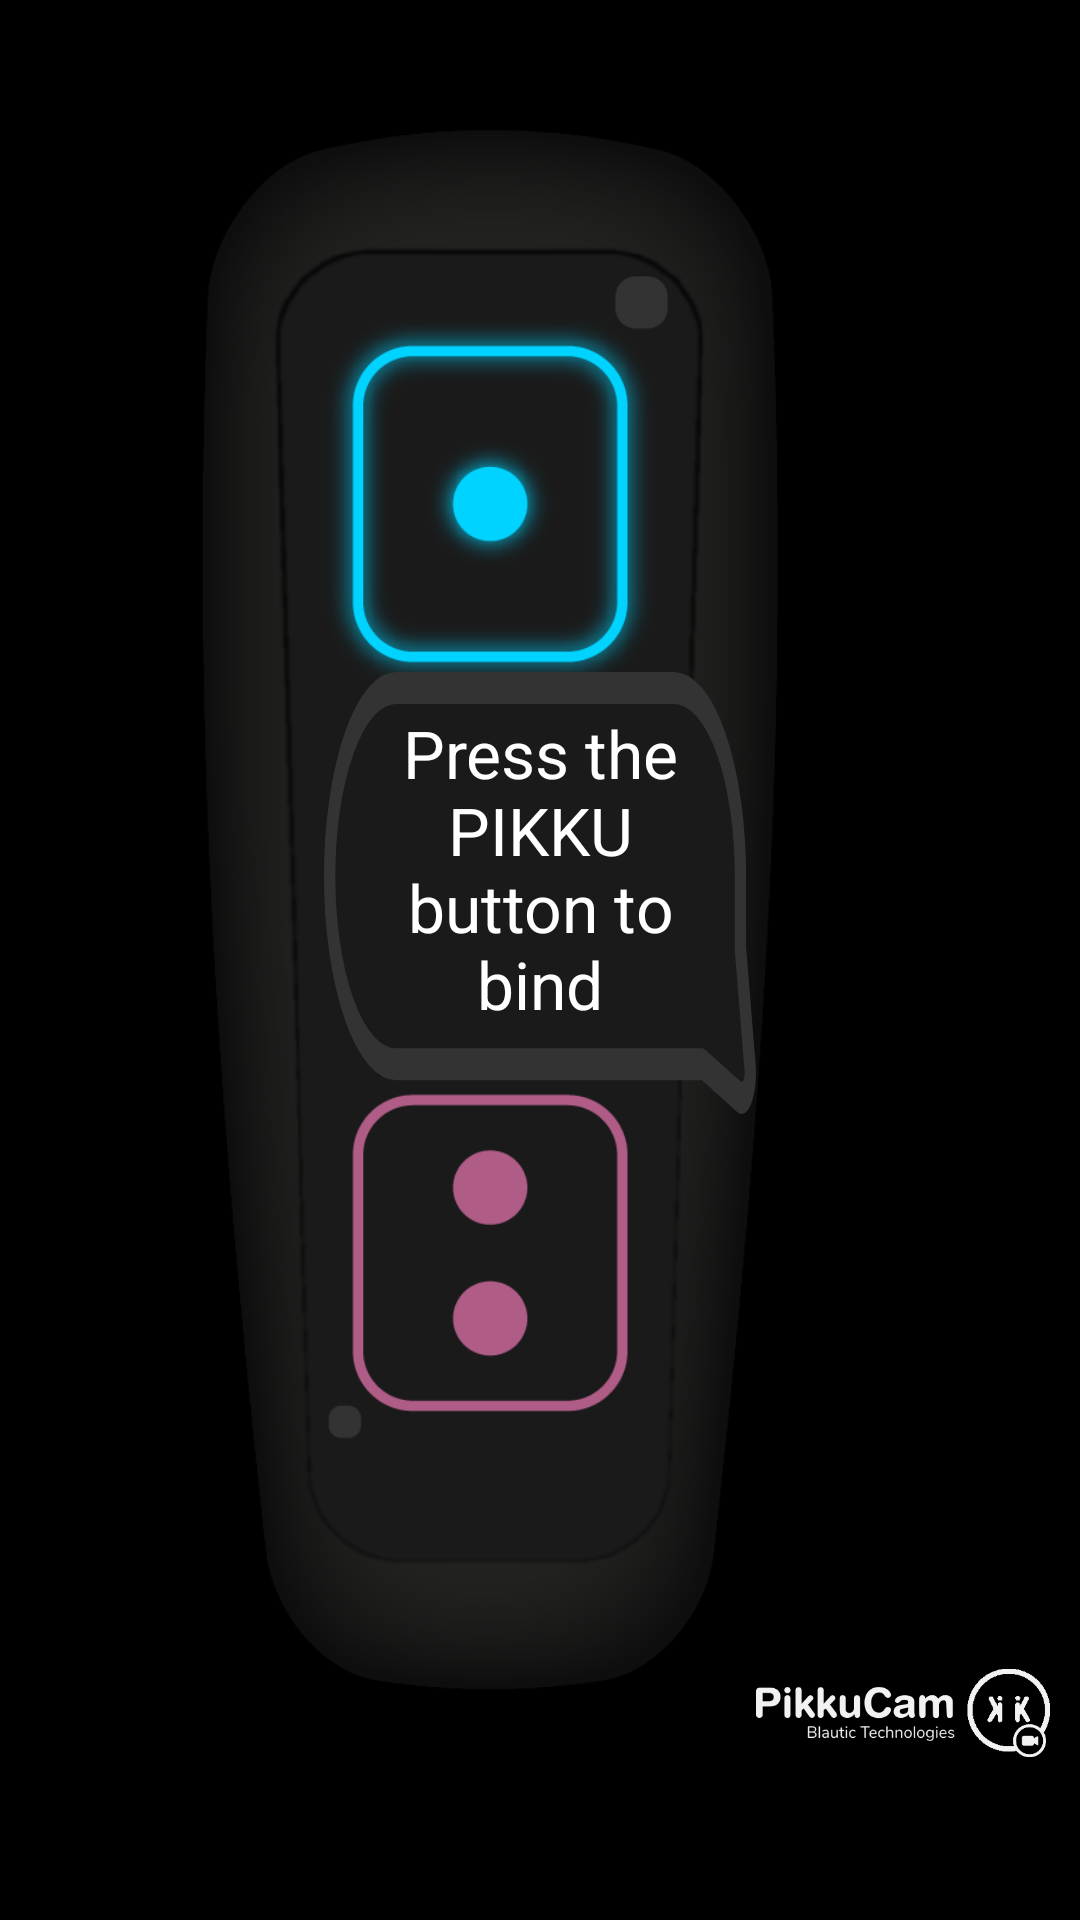

Reconstruct the res/layout file that produces this screen, plus the resources it refers to.
<!-- AndroidManifest.xml: application theme Theme.MainActivity -->
<!-- res/layout/fragment_connect.xml -->
<?xml version="1.0" encoding="utf-8"?>
<androidx.constraintlayout.widget.ConstraintLayout xmlns:android="http://schemas.android.com/apk/res/android"
    xmlns:app="http://schemas.android.com/apk/res-auto"
    xmlns:tools="http://schemas.android.com/tools"
    android:layout_width="match_parent"
    android:layout_height="match_parent"
    tools:context=".ui.ConnectFragment"
    android:background="#000000">


    <ImageView
        android:id="@+id/imageView2"
        android:layout_width="0dp"
        android:layout_height="0dp"
        android:src="@drawable/recurso_pikku_on"
        app:layout_constraintBottom_toBottomOf="parent"
        app:layout_constraintEnd_toEndOf="parent"
        app:layout_constraintHorizontal_bias="1.0"
        app:layout_constraintStart_toStartOf="parent"
        app:layout_constraintTop_toTopOf="parent"
        app:layout_constraintVertical_weight="0.85" />

    <androidx.constraintlayout.widget.Guideline
        android:id="@+id/guidelineLeftMain"
        android:layout_width="wrap_content"
        android:layout_height="wrap_content"
        android:orientation="vertical"
        app:layout_constraintGuide_percent="0.3" />

    <androidx.constraintlayout.widget.Guideline
        android:id="@+id/guidelineRightMain"
        android:layout_width="wrap_content"
        android:layout_height="wrap_content"
        android:orientation="vertical"
        app:layout_constraintGuide_percent="0.7" />


    <TextView
        android:id="@+id/textview_first"
        android:layout_width="0dp"
        android:layout_height="0dp"
        android:autoSizeTextType="uniform"
        android:background="@drawable/recurso_bocadillo"
        android:gravity="center"
        android:paddingStart="20dp"
        android:paddingTop="12dp"
        android:paddingEnd="20dp"
        android:paddingBottom="28dp"
        android:text="@string/presionar_boton_enlace"
        android:textColor="@color/WHITE"
        app:layout_constraintBottom_toBottomOf="@id/guidelineBottomMain"
        app:layout_constraintEnd_toEndOf="@id/guidelineRightMain"
        app:layout_constraintStart_toStartOf="@id/guidelineLeftMain"
        app:layout_constraintTop_toTopOf="@id/guidelineTopMain" />

    <androidx.constraintlayout.widget.Guideline
        android:id="@+id/guidelineTopMain"
        android:layout_width="wrap_content"
        android:layout_height="wrap_content"
        android:orientation="horizontal"
        app:layout_constraintGuide_percent="0.35" />

    <androidx.constraintlayout.widget.Guideline
        android:id="@+id/guidelineBottomMain"
        android:layout_width="wrap_content"
        android:layout_height="wrap_content"
        android:orientation="horizontal"
        app:layout_constraintGuide_percent="0.58" />

    <ImageView
        android:id="@+id/imageViewOk"
        android:layout_width="0dp"
        android:layout_height="0dp"
        android:src="@drawable/recurso_ok"
        android:visibility="invisible"
        app:layout_constraintBottom_toTopOf="@+id/guideline6"
        app:layout_constraintEnd_toStartOf="@+id/guideline13"
        app:layout_constraintHorizontal_bias="0.0"
        app:layout_constraintStart_toStartOf="@id/guidelineLeftMain"
        app:layout_constraintTop_toTopOf="@+id/guideline12"
        app:layout_constraintVertical_bias="0.0" />

    <ImageView
        android:id="@+id/imageView3"
        android:layout_width="0dp"
        android:layout_height="0dp"
        android:layout_marginBottom="10dp"
        android:layout_marginEnd="10dp"
        android:src="@drawable/recurso_41_2"
        app:layout_constraintBottom_toBottomOf="parent"
        app:layout_constraintEnd_toEndOf="parent"
        app:layout_constraintStart_toStartOf="@+id/guidelineRightMain"
        app:layout_constraintTop_toTopOf="@+id/guideline10" />

    <androidx.constraintlayout.widget.Guideline
        android:id="@+id/guideline10"
        android:layout_width="wrap_content"
        android:layout_height="wrap_content"
        android:orientation="horizontal"
        app:layout_constraintGuide_percent="0.8" />

    <androidx.constraintlayout.widget.Guideline
        android:id="@+id/guideline6"
        android:layout_width="wrap_content"
        android:layout_height="wrap_content"
        android:orientation="horizontal"
        app:layout_constraintGuide_percent="0.65" />

    <androidx.constraintlayout.widget.Guideline
        android:id="@+id/guideline12"
        android:layout_width="wrap_content"
        android:layout_height="wrap_content"
        android:orientation="horizontal"
        app:layout_constraintEnd_toEndOf="parent"
        app:layout_constraintGuide_percent="0.26"
        app:layout_constraintStart_toStartOf="parent" />

    <androidx.constraintlayout.widget.Guideline
        android:id="@+id/guideline13"
        android:layout_width="wrap_content"
        android:layout_height="wrap_content"
        android:orientation="vertical"
        app:layout_constraintGuide_percent="0.67" />


</androidx.constraintlayout.widget.ConstraintLayout>
<!-- resources referenced by this layout -->
<resources>
  <color name="WHITE">#FFFFFF</color>
  <!-- drawable recurso_41_2: png bitmap (drawable-mdpi, 17986 bytes) -->
  <!-- drawable recurso_bocadillo (drawable) -->
  <vector xmlns:android="http://schemas.android.com/apk/res/android"
      android:width="865.72dp"
      android:height="313.51dp"
      android:viewportWidth="865.72"
      android:viewportHeight="313.51">
    <path
        android:pathData="M831.49,301.32l-70.65,-22.48a12.7,12.7 0,0 0,-3.82 -0.59H144.8A133.46,133.46 0,0 1,11.34 144.8h0A133.46,133.46 0,0 1,144.8 11.34H701.12A133.46,133.46 0,0 1,834.57 144.8v50.26a12.68,12.68 0,0 0,0.32 2.81l19,82.8A17.55,17.55 0,0 1,831.49 301.32Z"
        android:strokeWidth="22.68"
        android:fillColor="#1a1a1a"
        android:strokeColor="#333"
        android:strokeLineCap="round"/>
  </vector>
  <!-- drawable recurso_ok (drawable) -->
  <vector xmlns:android="http://schemas.android.com/apk/res/android"
      android:width="507.51dp"
      android:height="507.51dp"
      android:viewportWidth="507.51"
      android:viewportHeight="507.51">
    <path
        android:pathData="M253.75,253.75m-242.42,0a242.42,242.42 0,1 1,484.84 0a242.42,242.42 0,1 1,-484.84 0"
        android:strokeWidth="22.68"
        android:fillColor="#d9e021"
        android:strokeColor="#333"
        android:strokeLineCap="round"/>
    <path
        android:pathData="M151.22,314.06A57.55,57.55 0,0 1,128 290.16q-8.16,-15.45 -8.15,-36.31T128,217.54a56.93,56.93 0,0 1,23.23 -23.79q15.08,-8.35 35.55,-8.35t35.55,8.35a56.35,56.35 0,0 1,23.13 23.79q8.07,15.47 8.06,36.31t-8.15,36.31a57.61,57.61 0,0 1,-23.23 23.9q-15.07,8.43 -35.36,8.43Q166.3,322.49 151.22,314.06ZM210.47,285.06q8.53,-10.73 8.53,-31.2t-8.62,-31.09q-8.64,-10.62 -23.61,-10.62 -15.18,0 -23.7,10.52t-8.53,31.19q0,20.67 8.53,31.29t23.7,10.62Q201.94,295.76 210.47,285.05Z"
        android:fillColor="#f2f2f2"/>
    <path
        android:pathData="M391.93,305.62a15.1,15.1 0,0 1,-4.74 11A15.3,15.3 0,0 1,376 321.36q-7,0 -12.89,-6.07l-54,-55.37v44.75q0,8 -4.74,12.61t-12.9,4.64c-5.3,0 -9.51,-1.54 -12.6,-4.64s-4.65,-7.3 -4.65,-12.61V203.23q0,-7.77 4.65,-12.42c3.09,-3.1 7.3,-4.65 12.6,-4.65s9.74,1.55 12.9,4.65 4.74,7.24 4.74,12.42v41.71l53.28,-53.66a15,15 0,0 1,22.18 -0.47,14.79 14.79,0 0,1 4.75,10.9q0,6.25 -5.5,11.57l-38.87,38.11L387,294.62A14.81,14.81 0,0 1,391.93 305.62Z"
        android:fillColor="#f2f2f2"/>
  </vector>
  <!-- drawable recurso_pikku_on: png bitmap (drawable, 209675 bytes) -->
  <string name="presionar_boton_enlace">Press the PIKKU button to bind</string>
  <style name="Theme.MainActivity" parent="Theme.MaterialComponents.DayNight.DarkActionBar">
          
          <item name="colorPrimary">@color/pikkutheme_color</item>
          <item name="colorPrimaryVariant">@color/PIKKU_DARKBLUE</item>
          <item name="colorOnPrimary">@color/PIKKU_BLUE</item>
          
          <item name="colorSecondary">@color/WHITE</item>
          <item name="colorSecondaryVariant">@color/PIKKU_ORANGE</item>
          <item name="colorOnSecondary">@color/PIKKU_RED</item>
          
          <item name="android:statusBarColor" tools:targetApi="l">?attr/colorPrimaryVariant</item>
          <item name="android:activatedBackgroundIndicator">@drawable/list_selector</item>
          
      </style>
  <color name="pikkutheme_color">#115e90</color>
  <color name="PIKKU_DARKBLUE">#004976</color>
  <color name="PIKKU_BLUE">#009FDF</color>
  <color name="PIKKU_ORANGE">#efc217</color>
  <color name="PIKKU_RED">#ff0000</color>
  <!-- drawable list_selector (drawable) -->
  <selector xmlns:android="http://schemas.android.com/apk/res/android">
  
      <item android:state_activated="true" android:drawable="@color/button_yellow" />
      <item android:state_checked="true" android:drawable="@color/button_yellow" />
      <item android:state_pressed="true" android:drawable="@color/button_yellow" />
      <item android:drawable="@color/TRANSPARENT"/>
  
  </selector>
  <color name="button_yellow">#D9E021</color>
  <color name="TRANSPARENT">#00000000</color>
</resources>
